Image classification data set "USCS-Dataset" (Rujiyuan/USCS-Dataset on GitHub). Class labels (6): attack, defense, defensive, encirclement, maneuver, offensive.

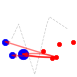
Label: attack

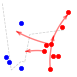
Label: maneuver

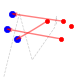
Label: offensive

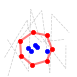
Label: encirclement

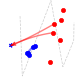
Label: defense

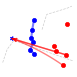
Label: defensive
